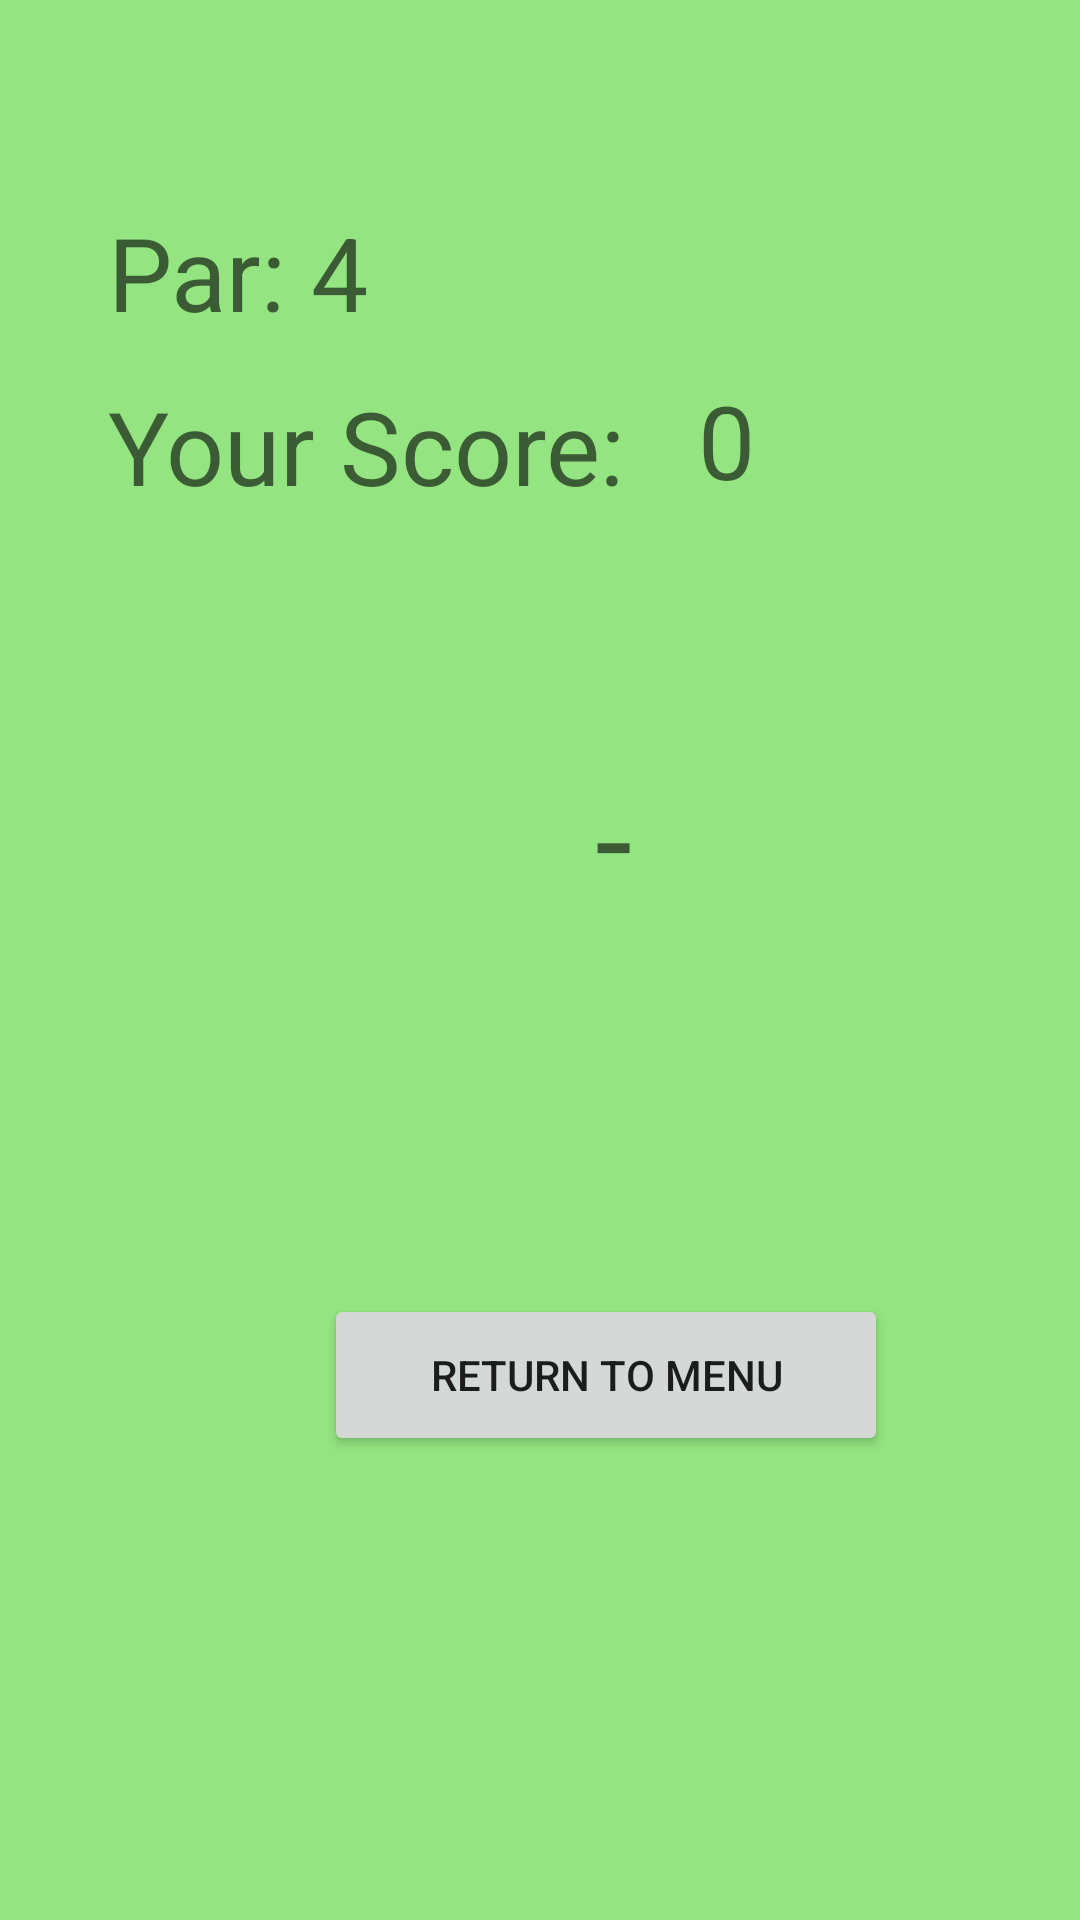

Write the Android layout XML for this screen, with the resource values it uses.
<!-- AndroidManifest.xml: activity theme AppTheme.NoActionBar -->
<!-- res/layout/activity_win.xml -->
<?xml version="1.0" encoding="utf-8"?>
<androidx.constraintlayout.widget.ConstraintLayout
    xmlns:android="http://schemas.android.com/apk/res/android"
    xmlns:app="http://schemas.android.com/apk/res-auto"
    xmlns:tools="http://schemas.android.com/tools"
    android:layout_width="match_parent"
    android:layout_height="match_parent"
    android:background="@color/globalBackground">

    <TextView
        android:id="@+id/textView"
        android:layout_width="110dp"
        android:layout_height="38dp"
        android:layout_marginStart="36dp"
        android:layout_marginTop="68dp"
        android:text="Par: 4"
        android:textAppearance="@style/TextAppearance.AppCompat.Display1"
        app:layout_constraintStart_toStartOf="parent"
        app:layout_constraintTop_toTopOf="parent" />

    <TextView
        android:id="@+id/textView3"
        android:layout_width="wrap_content"
        android:layout_height="wrap_content"
        android:layout_marginStart="36dp"
        android:layout_marginTop="20dp"
        android:text="Your Score: "
        android:textAppearance="@style/TextAppearance.AppCompat.Display1"
        app:layout_constraintStart_toStartOf="parent"
        app:layout_constraintTop_toBottomOf="@+id/textView" />

    <TextView
        android:id="@+id/scoreTextView"
        android:layout_width="163dp"
        android:layout_height="45dp"
        android:layout_marginStart="16dp"
        android:layout_marginTop="124dp"
        android:text="0"
        android:textAppearance="@style/TextAppearance.AppCompat.Display1"
        app:layout_constraintStart_toEndOf="@+id/textView3"
        app:layout_constraintTop_toTopOf="parent" />

    <TextView
        android:id="@+id/scoreDescription"
        android:layout_width="353dp"
        android:layout_height="97dp"
        android:layout_marginStart="28dp"
        android:layout_marginTop="59dp"
        android:gravity="center"
        android:text="-"
        android:textAppearance="@style/TextAppearance.AppCompat.Display2"
        app:layout_constraintStart_toStartOf="parent"
        app:layout_constraintTop_toBottomOf="@+id/textView3" />

    <Button
        android:id="@+id/return_btn"
        android:layout_width="188dp"
        android:layout_height="54dp"
        android:layout_marginStart="108dp"
        android:layout_marginTop="104dp"
        android:gravity="center_horizontal|center_vertical"
        android:text="Return to Menu"
        app:layout_constraintStart_toStartOf="parent"
        app:layout_constraintTop_toBottomOf="@+id/scoreDescription" />

</androidx.constraintlayout.widget.ConstraintLayout>
<!-- resources referenced by this layout -->
<resources>
  <color name="globalBackground">#94E482</color>
  <style name="AppTheme.NoActionBar">
          <item name="windowNoTitle">true</item>
          <item name="windowActionBar">false</item>
          <item name="android:windowFullscreen">true</item>
          <item name="android:windowContentOverlay">@null</item>
      </style>
</resources>
